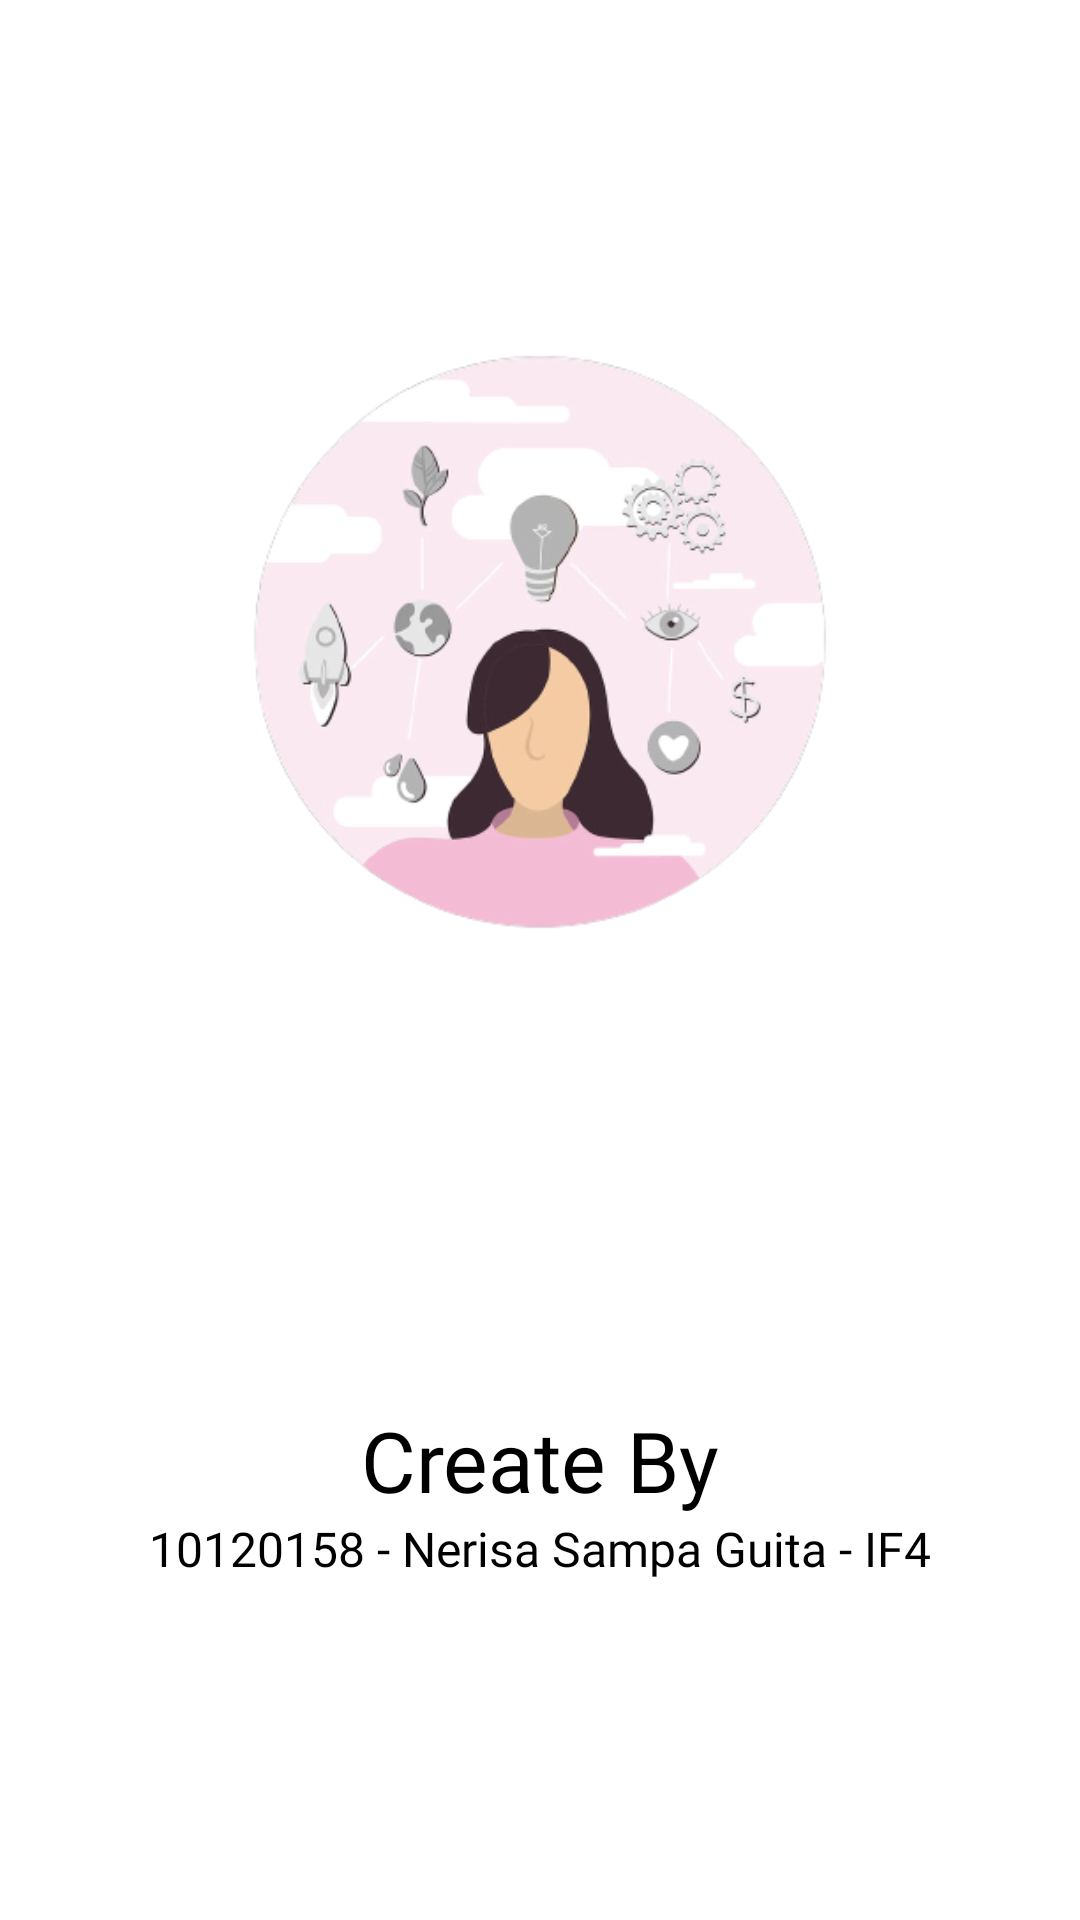

The Android layout XML behind this screen, and the referenced resources:
<!-- AndroidManifest.xml: application theme Theme.UTS2023AKBIF410120158 -->
<!-- res/layout/slider_layout.xml -->
<?xml version="1.0" encoding="utf-8"?>
<LinearLayout xmlns:android="http://schemas.android.com/apk/res/android"
    android:layout_width="match_parent"
    android:layout_height="match_parent"
    xmlns:app="http://schemas.android.com/apk/res-auto"
    android:orientation="vertical"
    app:flow_horizontalAlign="center">

    <ImageView
        android:id="@+id/titleImage"
        android:layout_width="match_parent"
        android:layout_height="wrap_content"
        android:layout_marginTop="10dp"
        android:src="@drawable/gambar_1"
        android:contentDescription="TODO" />

    <TextView
        android:id="@+id/texttitle"
        android:layout_width="match_parent"
        android:layout_height="wrap_content"
        android:layout_marginTop="50dp"
        android:fontFamily="@font/poppins_bold"
        android:text="@string/heading_one"
        android:textAlignment="center"
        android:textColor="@color/black"
        android:textSize="28sp"/>

    <TextView
        android:id="@+id/textdescription"
        android:layout_width="match_parent"
        android:layout_height="wrap_content"
        android:layout_marginHorizontal="30dp"
        android:fontFamily="@font/poppins"
        android:text="@string/desc_one"
        android:textAlignment="center"
        android:textColor="@color/black"
        android:textSize="16sp"/>

</LinearLayout>
<!-- resources referenced by this layout -->
<resources>
  <color name="black">#000000</color>
  <!-- drawable gambar_1: png bitmap (drawable, 75739 bytes) -->
  <string name="desc_one">10120158 - Nerisa Sampa Guita - IF4</string>
  <string name="heading_one">Create By</string>
  <style name="Theme.UTS2023AKBIF410120158" parent="Theme.MaterialComponents.DayNight.DarkActionBar">
          
          <item name="colorPrimary">#FFBB86FC</item>
          <item name="colorPrimaryVariant">#FF3700B3</item>
          <item name="colorOnPrimary">#FFFFFFFF</item>
          
          <item name="colorSecondary">#FF03DAC5</item>
          <item name="colorSecondaryVariant">#FF018786</item>
          <item name="colorOnSecondary">#FF000000</item>
          
          <item name="android:statusBarColor">?attr/colorPrimaryVariant</item>
          
      </style>
</resources>
